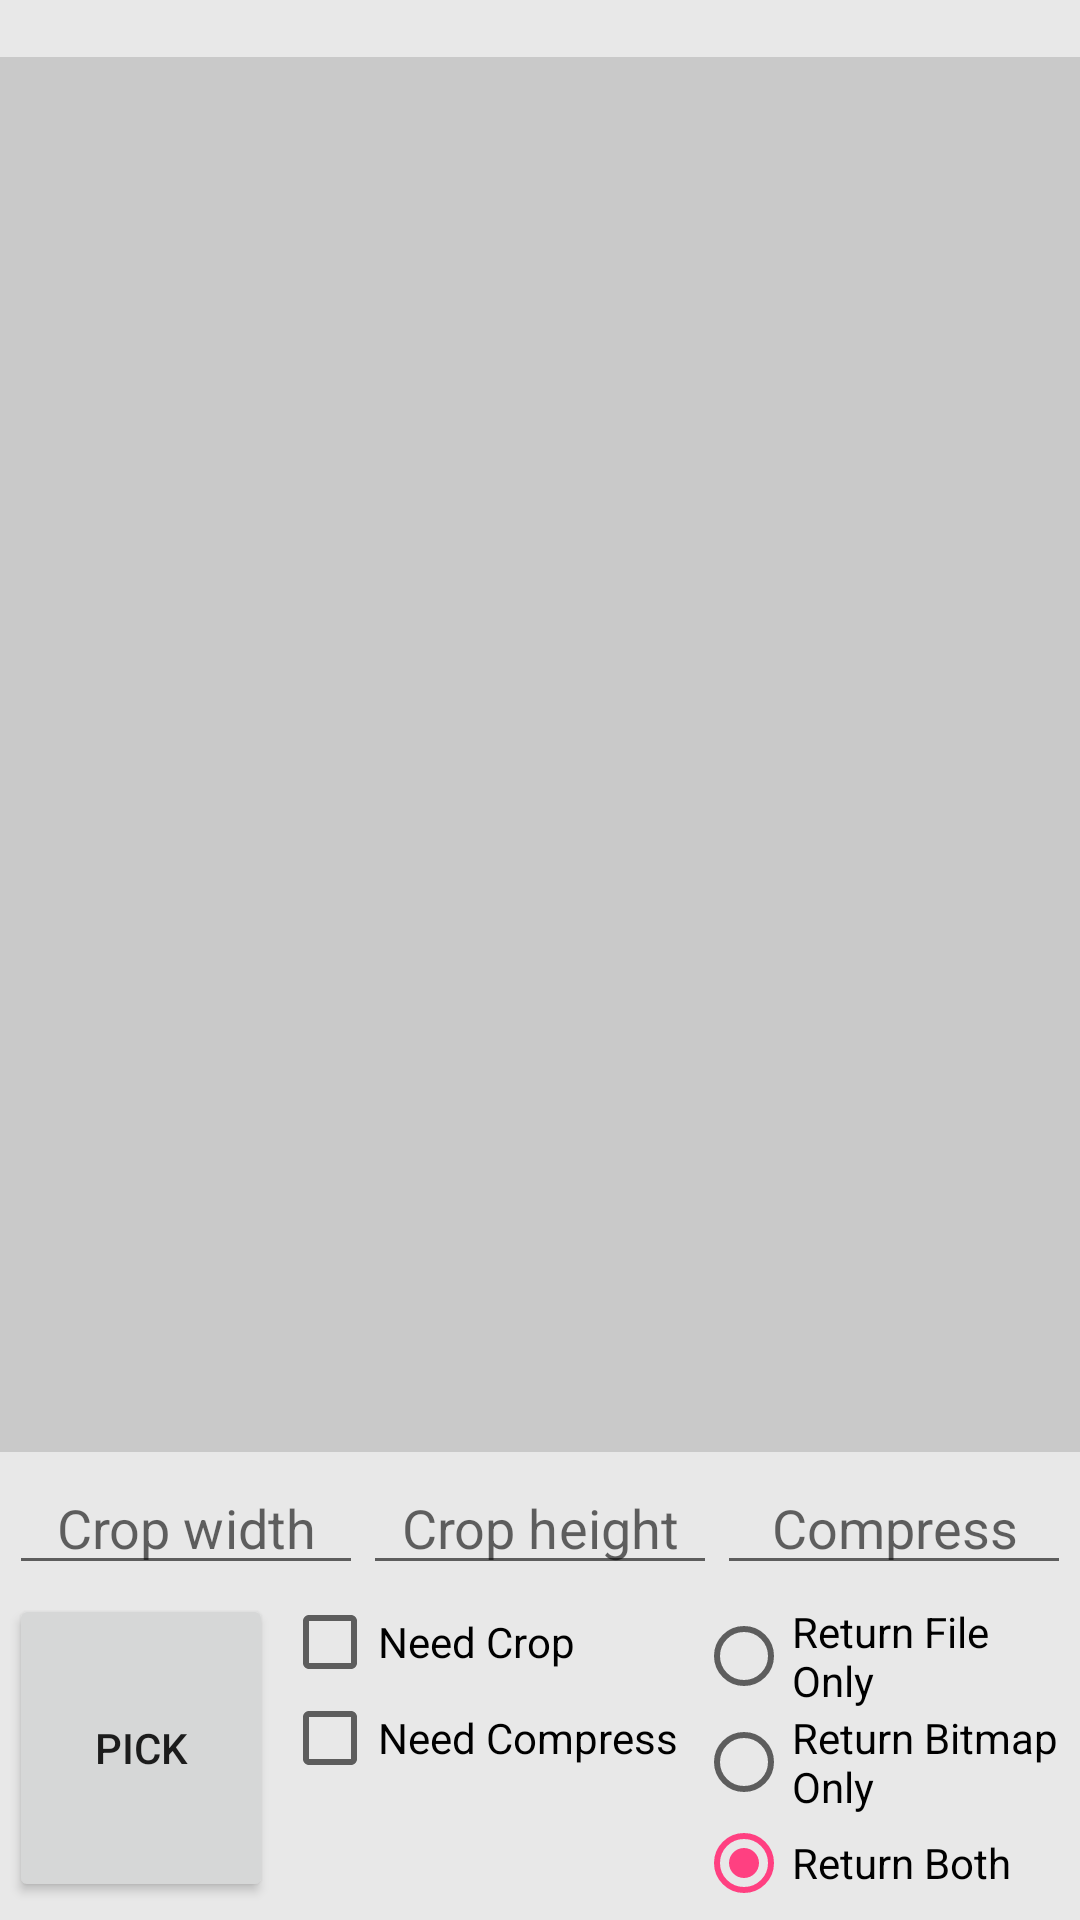

Here is an Android app screen rendered from its layout file. Give the layout XML and the strings, colors and styles it references.
<!-- AndroidManifest.xml: application theme AppTheme -->
<!-- res/layout/activity_main.xml -->
<?xml version="1.0" encoding="utf-8"?>
<RelativeLayout
    xmlns:android="http://schemas.android.com/apk/res/android"
    xmlns:tools="http://schemas.android.com/tools"
    android:layout_width="match_parent"
    android:layout_height="match_parent"
    android:background="#c9c9c9">

    <TextView
        android:id="@+id/fileInfo"
        android:background="#94ffffff"
        android:textColor="#1b1919"
        android:layout_width="match_parent"
        android:layout_height="wrap_content"/>

    <ImageView
        android:id="@+id/imageView"
        android:layout_width="wrap_content"
        android:layout_height="wrap_content"
        android:layout_centerHorizontal="true"
        android:layout_centerVertical="true"/>

    <LinearLayout
        android:id="@+id/bottomPanel"
        android:layout_width="match_parent"
        android:layout_height="wrap_content"
        android:layout_alignParentBottom="true"
        android:layout_centerHorizontal="true"
        android:layout_gravity="bottom|end"
        android:background="#94ffffff"
        android:orientation="horizontal"
        tools:ignore="HardcodedText">

        <Button
            android:id="@+id/button"
            android:layout_width="wrap_content"
            android:layout_height="match_parent"
            android:layout_gravity="end"
            android:layout_margin="3dp"
            android:text="PICK"/>

        <LinearLayout
            android:layout_width="wrap_content"
            android:layout_height="match_parent"
            android:layout_marginEnd="3dp"
            android:layout_marginRight="3dp"
            android:orientation="vertical">

            <CheckBox
                android:id="@+id/isCrop"
                android:layout_width="wrap_content"
                android:layout_height="wrap_content"
                android:text="Need Crop"/>

            <CheckBox
                android:id="@+id/isCompress"
                android:layout_width="wrap_content"
                android:layout_height="wrap_content"
                android:text="Need Compress"/>

        </LinearLayout>


        <RadioGroup
            android:layout_width="wrap_content"
            android:layout_height="wrap_content"
            android:orientation="vertical"
            android:padding="3dp">

            <RadioButton
                android:id="@+id/returnFile"
                android:layout_width="wrap_content"
                android:layout_height="wrap_content"
                android:text="Return File Only"/>

            <RadioButton
                android:id="@+id/returnBitmap"
                android:layout_width="wrap_content"
                android:layout_height="wrap_content"
                android:text="Return Bitmap Only"/>

            <RadioButton
                android:id="@+id/returnBoth"
                android:layout_width="wrap_content"
                android:layout_height="wrap_content"
                android:checked="true"
                android:text="Return Both"/>

        </RadioGroup>

    </LinearLayout>

    <LinearLayout
        android:layout_width="match_parent"
        android:layout_height="wrap_content"
        android:layout_above="@+id/bottomPanel"
        android:layout_alignParentLeft="true"
        android:layout_alignParentStart="true"
        android:background="#94ffffff"
        android:orientation="horizontal"
        android:padding="3dp"
        android:weightSum="3"
        tools:ignore="HardcodedText">

        <EditText
            android:id="@+id/getWidth"
            android:layout_width="0dp"
            android:layout_height="wrap_content"
            android:layout_weight="1"
            android:gravity="center"
            android:hint="Crop width"
            android:inputType="number"/>

        <EditText
            android:id="@+id/getHeight"
            android:layout_width="0dp"
            android:layout_height="wrap_content"
            android:layout_weight="1"
            android:gravity="center"
            android:hint="Crop height"
            android:inputType="number"/>

        <EditText
            android:id="@+id/getCompress"
            android:layout_width="0dp"
            android:layout_height="wrap_content"
            android:layout_weight="1"
            android:gravity="center"
            android:hint="Compress"
            android:inputType="number"
            android:maxLength="3"/>

    </LinearLayout>

</RelativeLayout>
<!-- resources referenced by this layout -->
<resources>
  <style name="AppTheme" parent="Theme.AppCompat.Light.DarkActionBar">
          
          <item name="colorPrimary">@color/colorPrimary</item>
          <item name="colorPrimaryDark">@color/colorPrimaryDark</item>
          <item name="colorAccent">@color/colorAccent</item>
      </style>
  <color name="colorPrimary">#3F51B5</color>
  <color name="colorPrimaryDark">#303F9F</color>
  <color name="colorAccent">#FF4081</color>
</resources>
